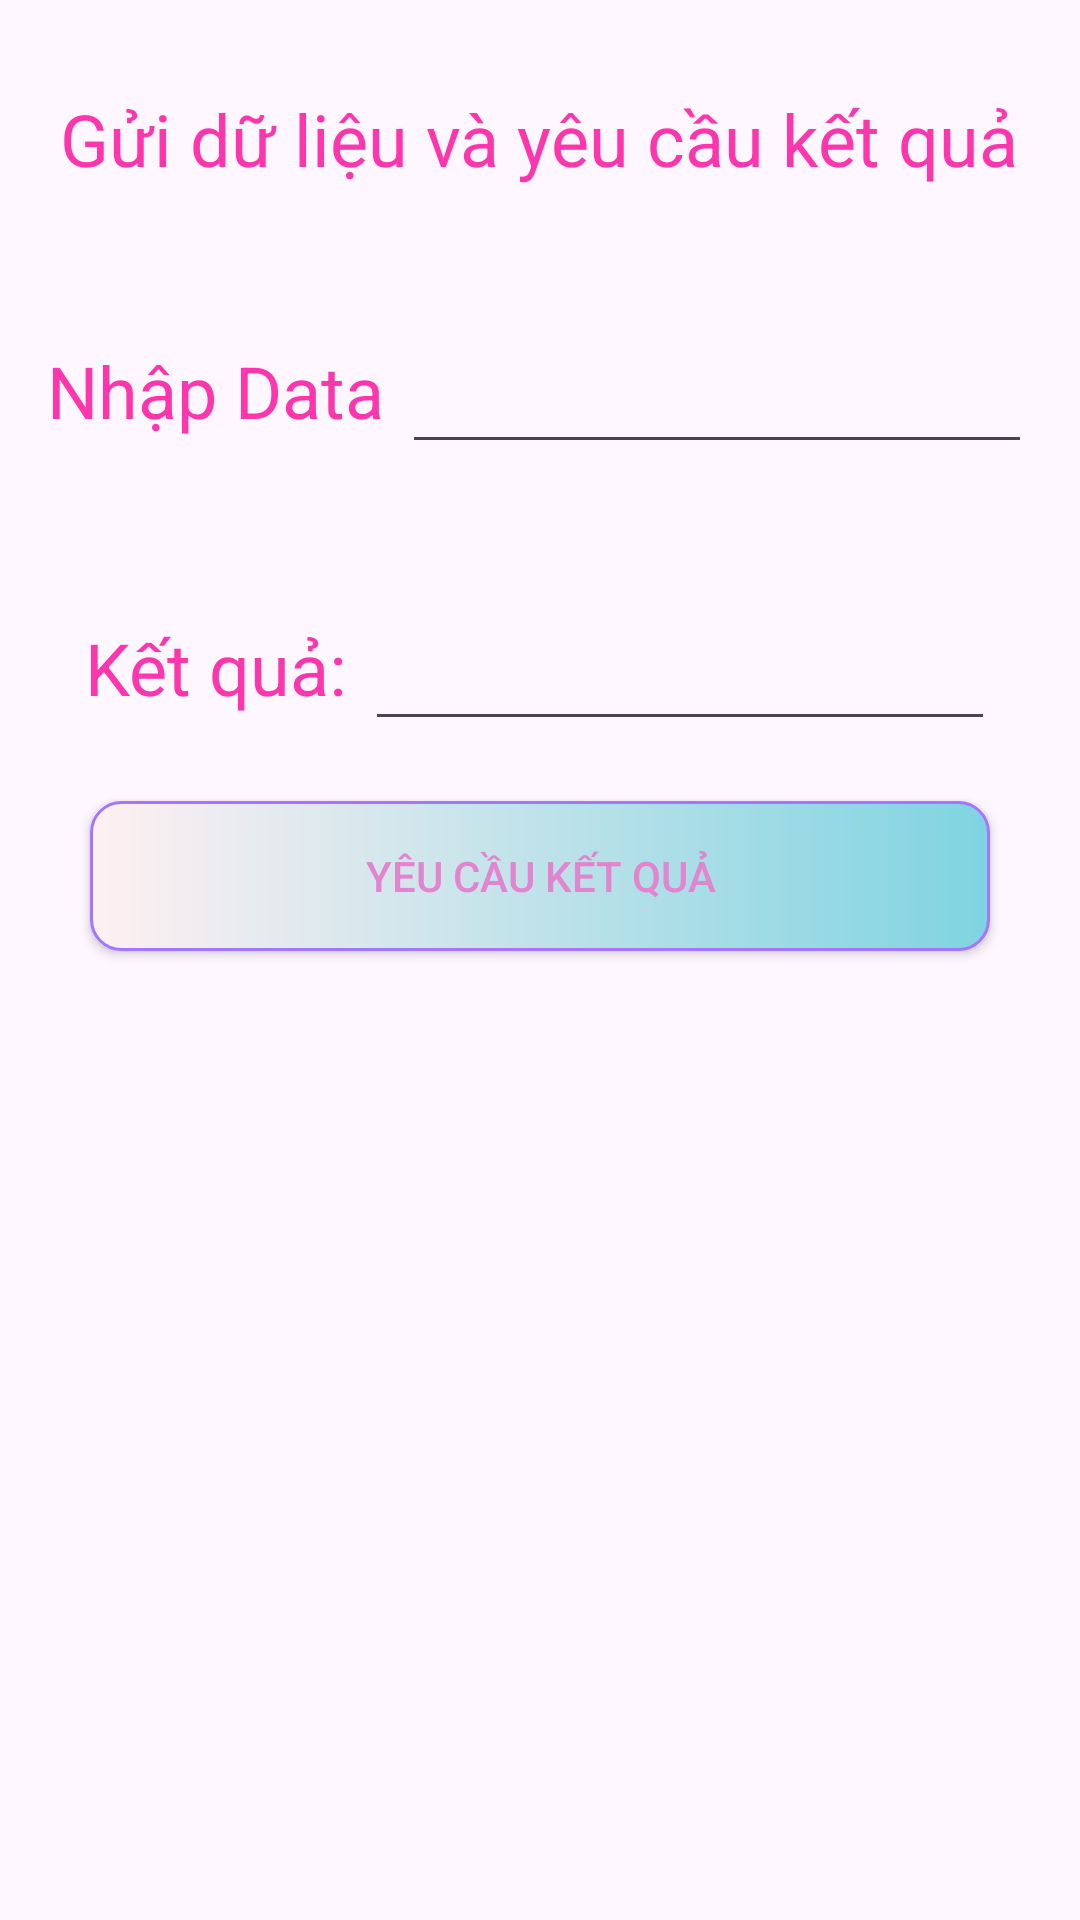

The Android layout XML behind this screen, and the referenced resources:
<!-- AndroidManifest.xml: application theme Theme.Design.Light.NoActionBar -->
<!-- res/layout/activity_intern3.xml -->
<?xml version="1.0" encoding="utf-8"?>
<LinearLayout xmlns:android="http://schemas.android.com/apk/res/android"
    xmlns:app="http://schemas.android.com/apk/res-auto"
    xmlns:tools="http://schemas.android.com/tools"
    android:id="@+id/main"
    android:layout_width="match_parent"
    android:layout_height="match_parent"
    android:orientation="vertical"
    tools:context=".Intern3">
    <TextView
        android:layout_width="wrap_content"
        android:layout_height="wrap_content"
        android:layout_gravity="center"
        android:layout_marginTop="30dp"
        android:text="Gửi dữ liệu và yêu cầu kết quả"
        android:textColor="#fd36ad"
        android:textSize="24dp" />

    <LinearLayout
        android:layout_width="wrap_content"
        android:layout_height="wrap_content"
        android:orientation="horizontal"
        android:layout_gravity="center"
        android:layout_marginTop="48dp">
        <TextView
            android:layout_width="wrap_content"
            android:layout_height="wrap_content"
            android:text="Nhập Data "
            android:textColor="#fd36ad"
            android:textSize="24dp" />
        <EditText
            android:id="@+id/editTextData"
            android:layout_width="wrap_content"
            android:layout_height="wrap_content"
            android:ems="10"
            android:inputType="number"
            android:padding="10dp"
            />
    </LinearLayout>

    <LinearLayout
        android:layout_width="wrap_content"
        android:layout_height="wrap_content"
        android:orientation="horizontal"
        android:layout_gravity="center"
        android:layout_marginTop="48dp">
        <TextView
            android:layout_width="wrap_content"
            android:layout_height="wrap_content"
            android:text="Kết quả: "
            android:textColor="#fd36ad"
            android:textSize="24dp" />
        <EditText
            android:id="@+id/editTextKetqua"
            android:layout_width="wrap_content"
            android:layout_height="wrap_content"
            android:ems="10"
            android:inputType="text"
            android:padding="10dp"
            />
    </LinearLayout>

    <Button
        android:id="@+id/buttonRequest"
        android:layout_width="300dp"
        android:layout_height="wrap_content"
        android:layout_gravity="center"
        android:layout_marginTop="20dp"
        android:background="@drawable/custom_button"
        app:backgroundTint="@null"
        android:textColor="#e284ce"
        android:text="Yêu cầu kết quả"/>
</LinearLayout>
<!-- resources referenced by this layout -->
<resources>
  <!-- drawable custom_button (drawable) -->
  <?xml version="1.0" encoding="utf-8"?>
  <shape
      android:shape="rectangle"
      xmlns:android="http://schemas.android.com/apk/res/android">
      <size android:width="180dp"
          android:height="50dp"/>
      <gradient android:startColor="#fff0f2"
          android:endColor="#7fd4e1"/>
      <corners android:radius="10dp"/>
      <stroke android:color="#a575ff"
      android:width="1dp"/>
  </shape>
  <style name="Theme.Design.Light.NoActionBar" parent="Base.Theme.Design.Light.NoActionBar" />
  <style name="Base.Theme.Design.Light.NoActionBar" parent="Theme.Material3.DayNight.NoActionBar">
          
          
      </style>
</resources>
